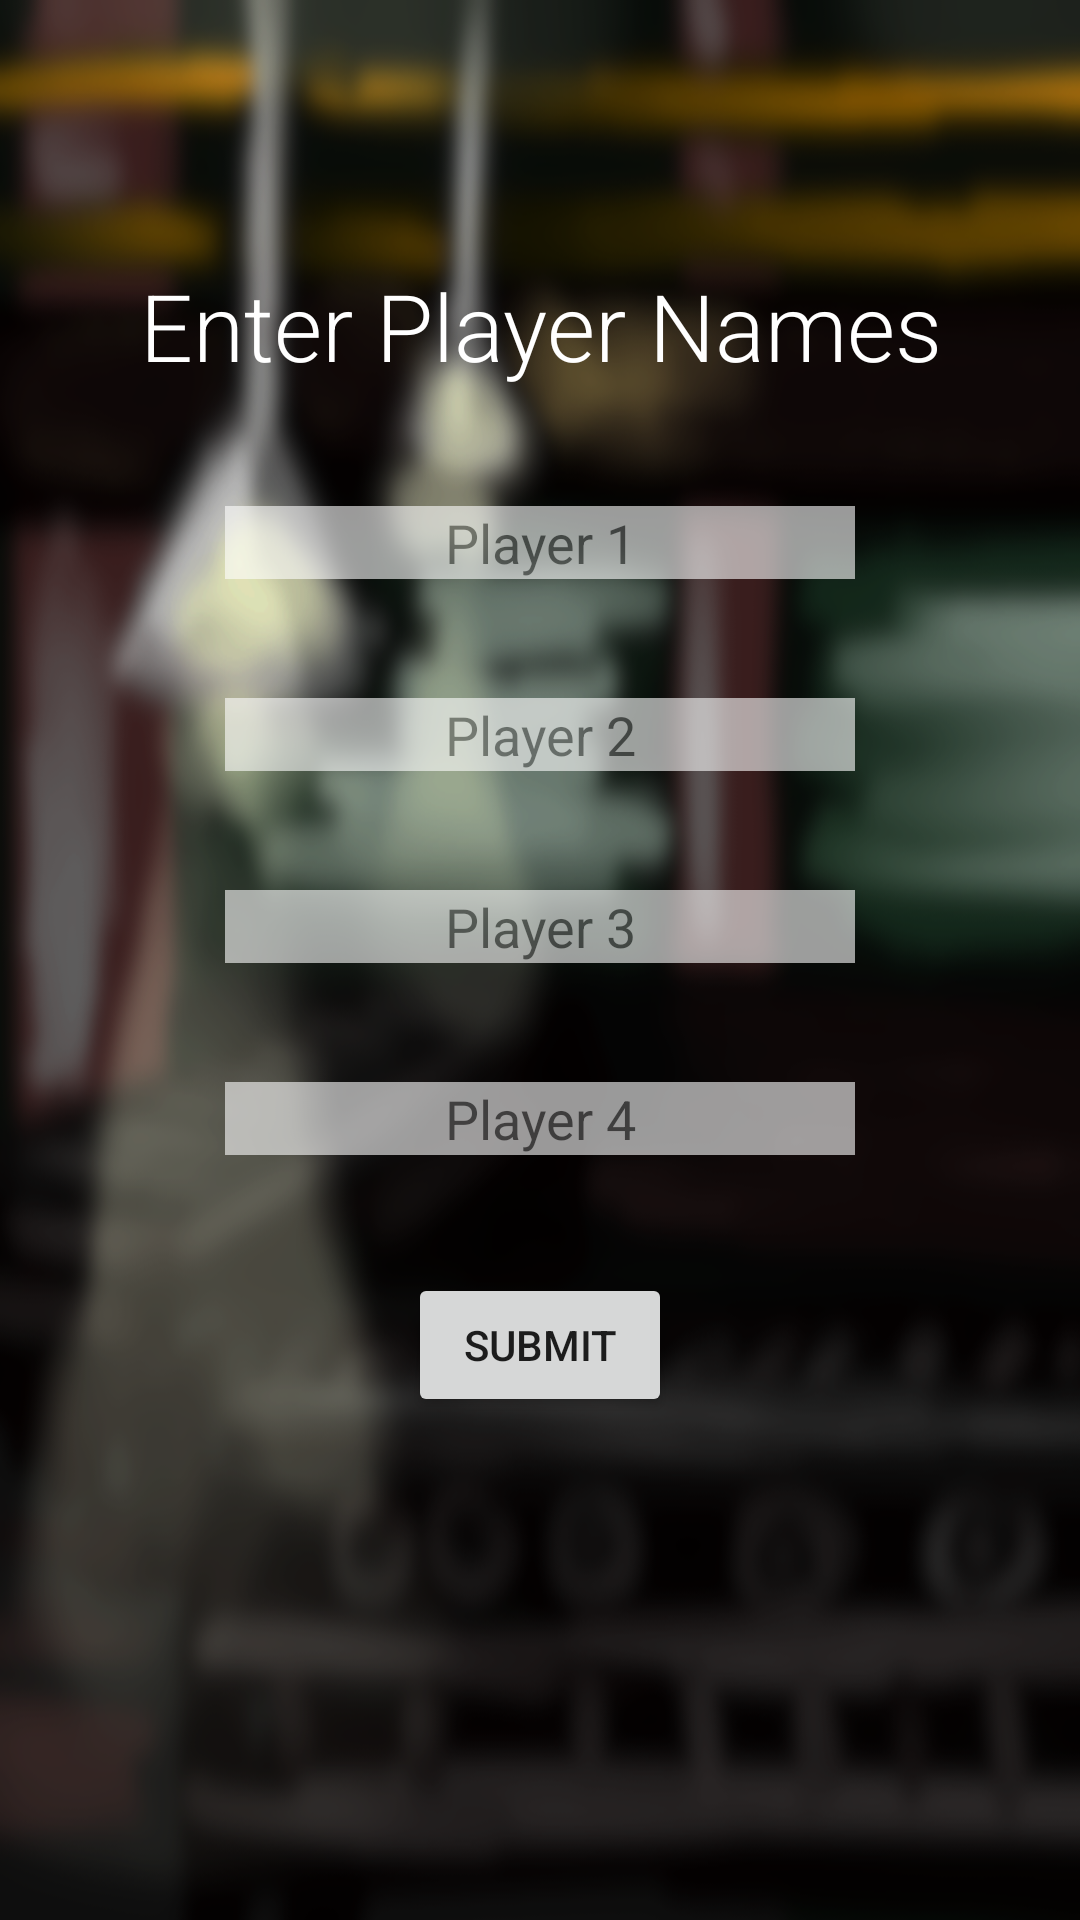

Reconstruct the res/layout file that produces this screen, plus the resources it refers to.
<!-- AndroidManifest.xml: application theme AppTheme -->
<!-- res/layout/activity_player.xml -->
<?xml version="1.0" encoding="utf-8"?>
<androidx.constraintlayout.widget.ConstraintLayout xmlns:android="http://schemas.android.com/apk/res/android"
    xmlns:app="http://schemas.android.com/apk/res-auto"
    xmlns:tools="http://schemas.android.com/tools"
    android:layout_width="match_parent"
    android:layout_height="match_parent"
    android:background="@drawable/backround19_1"
    tools:context=".PlayerActivity">

    <TextView
        android:id="@+id/playerNames"
        android:layout_width="wrap_content"
        android:layout_height="wrap_content"
        android:layout_marginTop="48dp"
        android:fontFamily="sans-serif-light"
        android:text="@string/enter_player_names"
        android:textAlignment="center"
        android:textAppearance="@style/TextAppearance.AppCompat.Body1"
        android:textColor="#FFFFFF"
        android:textSize="15pt"
        android:typeface="normal"
        app:layout_constraintBottom_toTopOf="@+id/playerOne"
        app:layout_constraintEnd_toEndOf="parent"
        app:layout_constraintStart_toStartOf="parent"
        app:layout_constraintTop_toTopOf="parent" />

    <EditText
        android:id="@+id/playerOne"
        android:layout_width="wrap_content"
        android:layout_height="wrap_content"
        android:alpha="0.6"
        android:background="@android:color/background_light"
        android:ems="10"
        android:hint="@string/player_1"
        android:inputType="textNoSuggestions|textFilter|textVisiblePassword"
        android:textAlignment="center"
        app:layout_constraintBottom_toTopOf="@+id/playerTwo"
        app:layout_constraintEnd_toEndOf="@+id/playerNames"
        app:layout_constraintStart_toStartOf="@+id/playerNames"
        app:layout_constraintTop_toBottomOf="@+id/playerNames"
        android:importantForAutofill="no"
        android:privateImeOptions="nm" />

    <EditText
        android:id="@+id/playerTwo"
        android:layout_width="wrap_content"
        android:layout_height="wrap_content"
        android:alpha="0.6"
        android:background="@android:color/background_light"
        android:ems="10"
        android:hint="@string/player_2"
        android:inputType="textNoSuggestions|textFilter|textVisiblePassword"
        android:textAlignment="center"
        app:layout_constraintBottom_toTopOf="@+id/playerThree"
        app:layout_constraintEnd_toEndOf="@+id/playerOne"
        app:layout_constraintStart_toStartOf="@+id/playerOne"
        app:layout_constraintTop_toBottomOf="@+id/playerOne"
        android:importantForAutofill="no"
        android:privateImeOptions="nm" />

    <EditText
        android:id="@+id/playerThree"
        android:layout_width="wrap_content"
        android:layout_height="wrap_content"
        android:alpha="0.6"
        android:background="@android:color/background_light"
        android:ems="10"
        android:hint="@string/player_3"
        android:inputType="textNoSuggestions|textFilter|textVisiblePassword"
        android:textAlignment="center"
        app:layout_constraintBottom_toTopOf="@+id/playerFour"
        app:layout_constraintEnd_toEndOf="@+id/playerTwo"
        app:layout_constraintStart_toStartOf="@+id/playerTwo"
        app:layout_constraintTop_toBottomOf="@+id/playerTwo"
        android:importantForAutofill="no"
        android:privateImeOptions="nm" />

    <EditText
        android:id="@+id/playerFour"
        android:layout_width="wrap_content"
        android:layout_height="wrap_content"
        android:alpha="0.6"
        android:background="@android:color/background_light"
        android:ems="10"
        android:hint="@string/player_4"
        android:inputType="textNoSuggestions|textFilter|textVisiblePassword"
        android:textAlignment="center"
        app:layout_constraintBottom_toTopOf="@+id/submitPlayers"
        app:layout_constraintEnd_toEndOf="@+id/playerThree"
        app:layout_constraintStart_toStartOf="@+id/playerThree"
        app:layout_constraintTop_toBottomOf="@+id/playerThree"
        android:importantForAutofill="no"
        android:privateImeOptions="nm" />

    <Button
        android:id="@+id/submitPlayers"
        android:layout_width="wrap_content"
        android:layout_height="wrap_content"
        android:layout_marginBottom="128dp"
        android:text="@string/submit_players"
        android:textAlignment="center"
        app:layout_constraintBottom_toBottomOf="parent"
        app:layout_constraintEnd_toEndOf="@+id/playerFour"
        app:layout_constraintStart_toStartOf="@+id/playerFour"
        app:layout_constraintTop_toBottomOf="@+id/playerFour" />

</androidx.constraintlayout.widget.ConstraintLayout>
<!-- resources referenced by this layout -->
<resources>
  <!-- drawable backround19_1: png bitmap (drawable, 278851 bytes) -->
  <string name="enter_player_names">Enter Player Names</string>
  <string name="player_1">Player 1</string>
  <string name="player_2">Player 2</string>
  <string name="player_3">Player 3</string>
  <string name="player_4">Player 4</string>
  <string name="submit_players">Submit</string>
  <style name="AppTheme" parent="Theme.AppCompat.Light.NoActionBar">
          
          <item name="colorPrimary">@color/colorPrimary</item>
          <item name="colorPrimaryDark">@color/colorPrimaryDark</item>
          <item name="colorAccent">@color/colorAccent</item>
      </style>
  <color name="colorPrimary">#008577</color>
  <color name="colorPrimaryDark">#2F2F31</color>
  <color name="colorAccent">#D81B60</color>
</resources>
